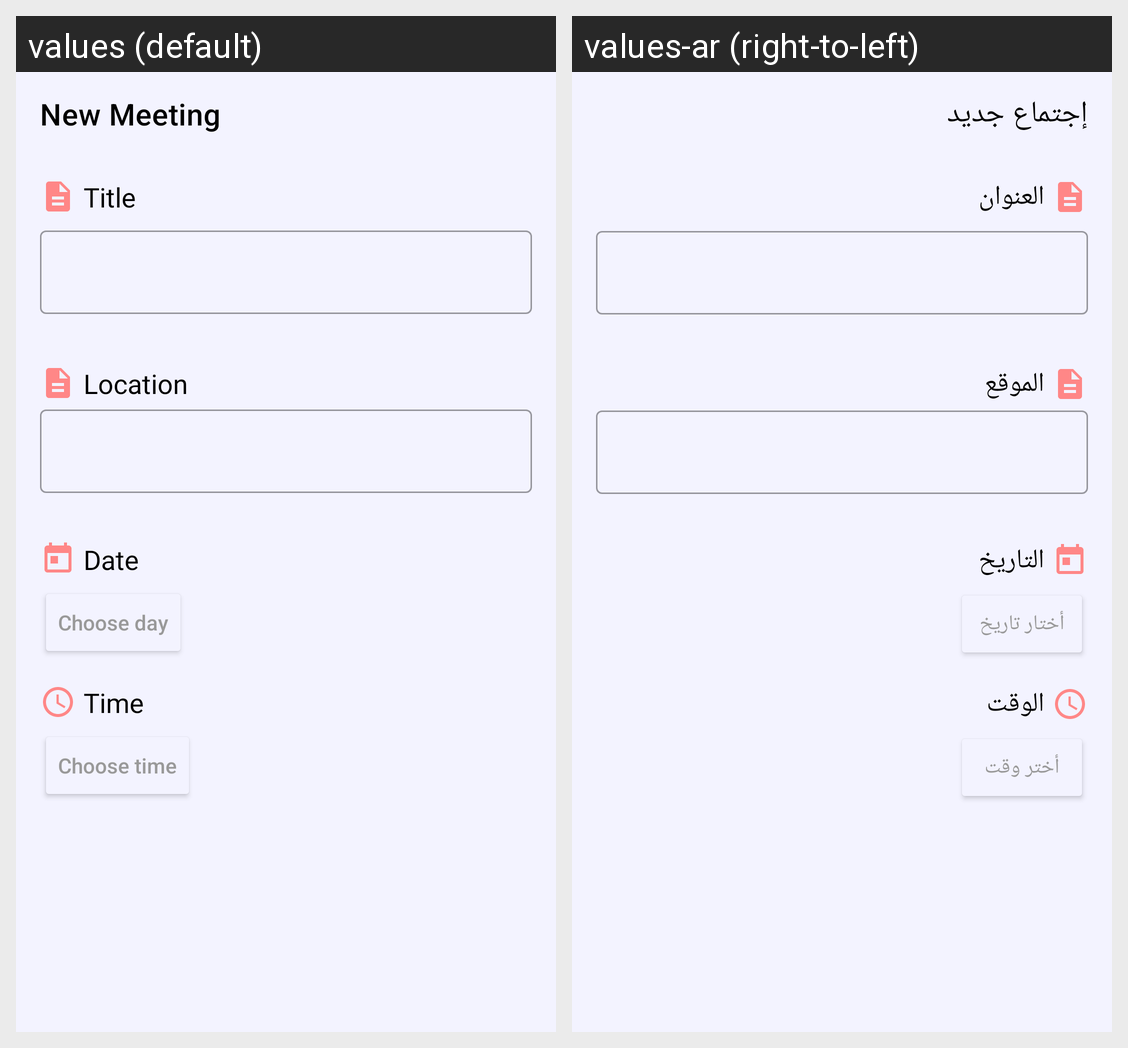

Strings drawn on this Android screen and how each of the app's shown locales translates them:
Android screen res/layout/activity_add_meeting.xml rendered under 2 locales, left to right: values (default), values-ar (right-to-left). Device: Nexus 5 (rendered at 1080×1920; each locale shown at half size, 540×960, under a caption strip naming it); theme Theme.MyPlans.NoActionBar.
Strings drawn on this screen, with the default value and each locale's value (text and hints the layout hard-codes, and strings that could not be matched under every locale, appear in the picture but are not listed):

new_meeting
  values: New Meeting
  values-ar: إجتماع جديد

title
  values: Title
  values-ar: العنوان

location
  values: Location
  values-ar: الموقع

date
  values: Date
  values-ar: التاريخ

choose_day
  values: Choose day
  values-ar: أختار تاريخ

time
  values: Time
  values-ar: الوقت

choose_time
  values: Choose time
  values-ar: أختر وقت
